Run: headless pygame with SDL's dummy video driver; simulated clock (each Clock.tick advances the game by its frame time, no real sleeping); random seed 0; keys injected as events and as key.get_pressed() state; mouse plan: one left click at the window centre at the start of phase 2, then a move to the lower-right quarter at the start of phase 3.
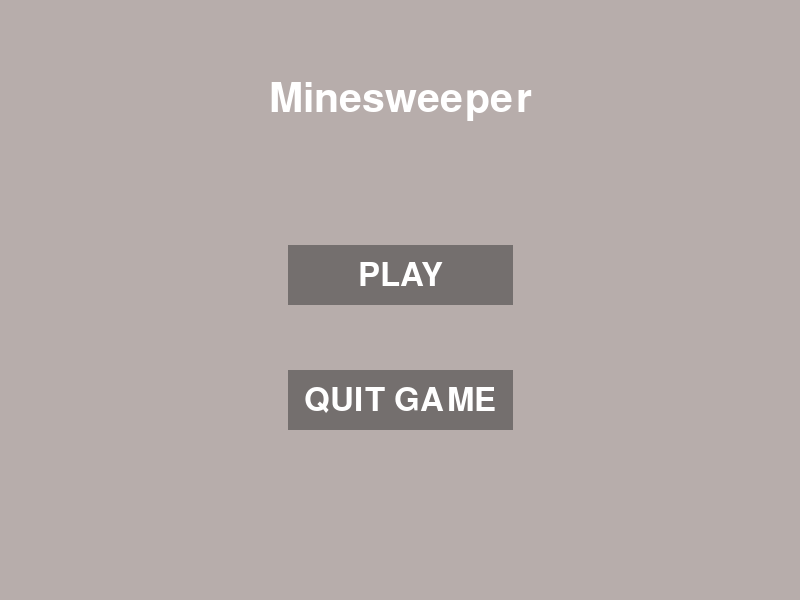
Frame 1 of 4 · flips 1–60 · no input
Frame 2 of 4 · flips 61–180 · clicked the window centre · tapped SPACE, RETURN · held RIGHT (→), D · screen unchanged from frame 1, image omitted
Frame 3 of 4 · flips 181–300 · moved the mouse to the lower-right quarter · held DOWN (↓), S · screen unchanged from frame 2, image omitted
Frame 4 of 4 · flips 301–420 · held LEFT (←), A, UP (↑), W · screen unchanged from frame 3, image omitted

The pygame program that drew these frames:

import pygame
import sys

# Initialisation de Pygame
pygame.init()

# Définition de la taille de l'écran
largeur, hauteur = 800, 600
taille_ecran = (largeur, hauteur)

# Ajout d'un titre à la fenêtre
pygame.display.set_caption('Minesweeper')

# Création de l'écran
ecran = pygame.display.set_mode(taille_ecran)

# Définition de la couleur noire
fond = (183, 173, 171)
blanc = (255, 255, 255)

# Création de la police de caractères
police = pygame.font.SysFont(None, 48)
police_2 = pygame.font.SysFont(None,60)
# Création du texte
minesweeper=police_2.render("Minesweeper", True, blanc)
quitter=police.render("QUIT GAME",True,blanc)
jouer=police.render("PLAY",True,blanc)
texte_rect = minesweeper.get_rect(center=(largeur/2, (hauteur/2)-200))
quitter_rect=quitter.get_rect(center=(largeur/2,(hauteur/2)+100))
jouer_rect=jouer.get_rect(center=(largeur/2,(hauteur/2)-25))
# Création des boutons
bouton_jouer = pygame.Rect(288, 245, 225, 60)
bouton_quitter = pygame.Rect(288, 370, 225, 60)

# Boucle principale
while True:
    for event in pygame.event.get():
        if event.type == pygame.QUIT:
            pygame.quit()
            sys.exit()
        if event.type == pygame.MOUSEBUTTONDOWN:
            if bouton_jouer.collidepoint(event.pos):
                # Code pour passer à l'écran de jeu
                pass
            elif bouton_quitter.collidepoint(event.pos):
                pygame.quit()
                sys.exit()

    # Remplissage de l'écran avec la couleur noire
    ecran.fill(fond)

    # Dessin des boutons
    pygame.draw.rect(ecran, (116, 111, 110), bouton_jouer)
    pygame.draw.rect(ecran, (116, 111, 110), bouton_quitter)
    ecran.blit(minesweeper, texte_rect)
    ecran.blit(quitter,quitter_rect)
    ecran.blit(jouer,jouer_rect)
    # Rafraîchissement de l'écran
    pygame.display.flip()
